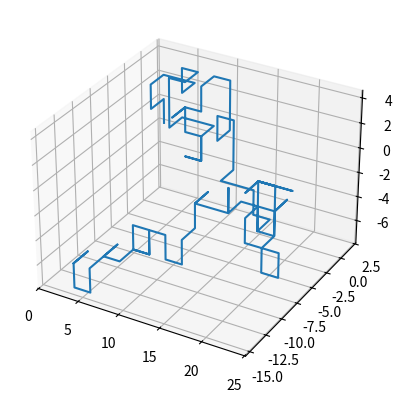

Python code for this plot: (Note: this script raises an exception after producing the figure.)
#!/usr/bin/env python3
# -*- coding: utf-8 -*-
"""
Created on Sat Sep  4 15:24:15 2021

@author: fernandosangerman
"""

import numpy as np
import matplotlib.pyplot as plt 
from mpl_toolkits.mplot3d import Axes3D
fig = plt.figure()
ax = fig.add_subplot(111, projection='3d')
def caminataA(N,L):
    Estado=np.zeros(N)
    Px=np.zeros(N)
    Py=np.zeros(N)
    Pz=np.zeros(N)
    Px[0]=np.random.uniform(-1,1)*L
    Py[0]=np.random.uniform(-1,1)*L
    Pz[0]=np.random.uniform(-1,1)*L
    for steps in range(1,N):
        rn=np.random.uniform(0,1)
        if rn>0 and rn<1/6:
            Px[steps]=Px[steps-1]+L
            Py[steps]=Py[steps-1]
            Pz[steps]=Pz[steps-1]
            Estado[steps-1]=0
        elif rn>1/6 and rn<2/6:
            Py[steps]=Py[steps-1]+L
            Px[steps]=Px[steps-1]
            Pz[steps]=Pz[steps-1]
            Estado[steps-1]=1
        elif rn>2/6 and rn<3/6:
            Px[steps]=Px[steps-1]-L
            Py[steps]=Py[steps-1]
            Pz[steps]=Pz[steps-1]
            Estado[steps-1]=2
        elif rn>3/6 and rn<4/6:
            Py[steps]=Py[steps-1]-L 
            Px[steps]=Px[steps-1]
            Pz[steps]=Pz[steps-1]
            Estado[steps-1]=3
        elif rn>4/6 and rn<5/6:
             Pz[steps]=Pz[steps-1]+L 
             Py[steps]=Py[steps-1]
             Px[steps]=Px[steps-1]
             
             Estado[steps-1]=4
        else:
            Pz[steps]=Pz[steps-1]-L
            Py[steps]=Py[steps-1]
            Px[steps]=Px[steps-1]
        
            Estado[steps-1]=5
                
        
    P=[Px,Py,Pz,Estado]
    
    return P

N=100
L=2
Posiciones=caminataA(N,L)
ax.plot(Posiciones[0],Posiciones[1],Posiciones[2])
ax.show